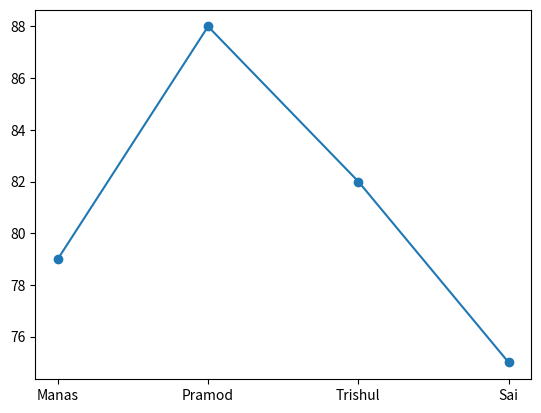

Here is the Python script that generated this plot:
#07 plot chart of the student having maximum mark in math
import numpy as np
import matplotlib.pyplot as plt

students = ['Manas', 'Pramod', 'Trishul', 'Sai']
cds = np.array([89, 82, 69, 72])
math = np.array([79, 88, 82, 75])
os = np.array([68, 63, 71, 75])
csa = np.array([80, 81, 79, 85])
dbe = np.array([91, 85, 89, 85])

maxMark = max(math)
plt.plot(students, math,'o-')
plt.show()
